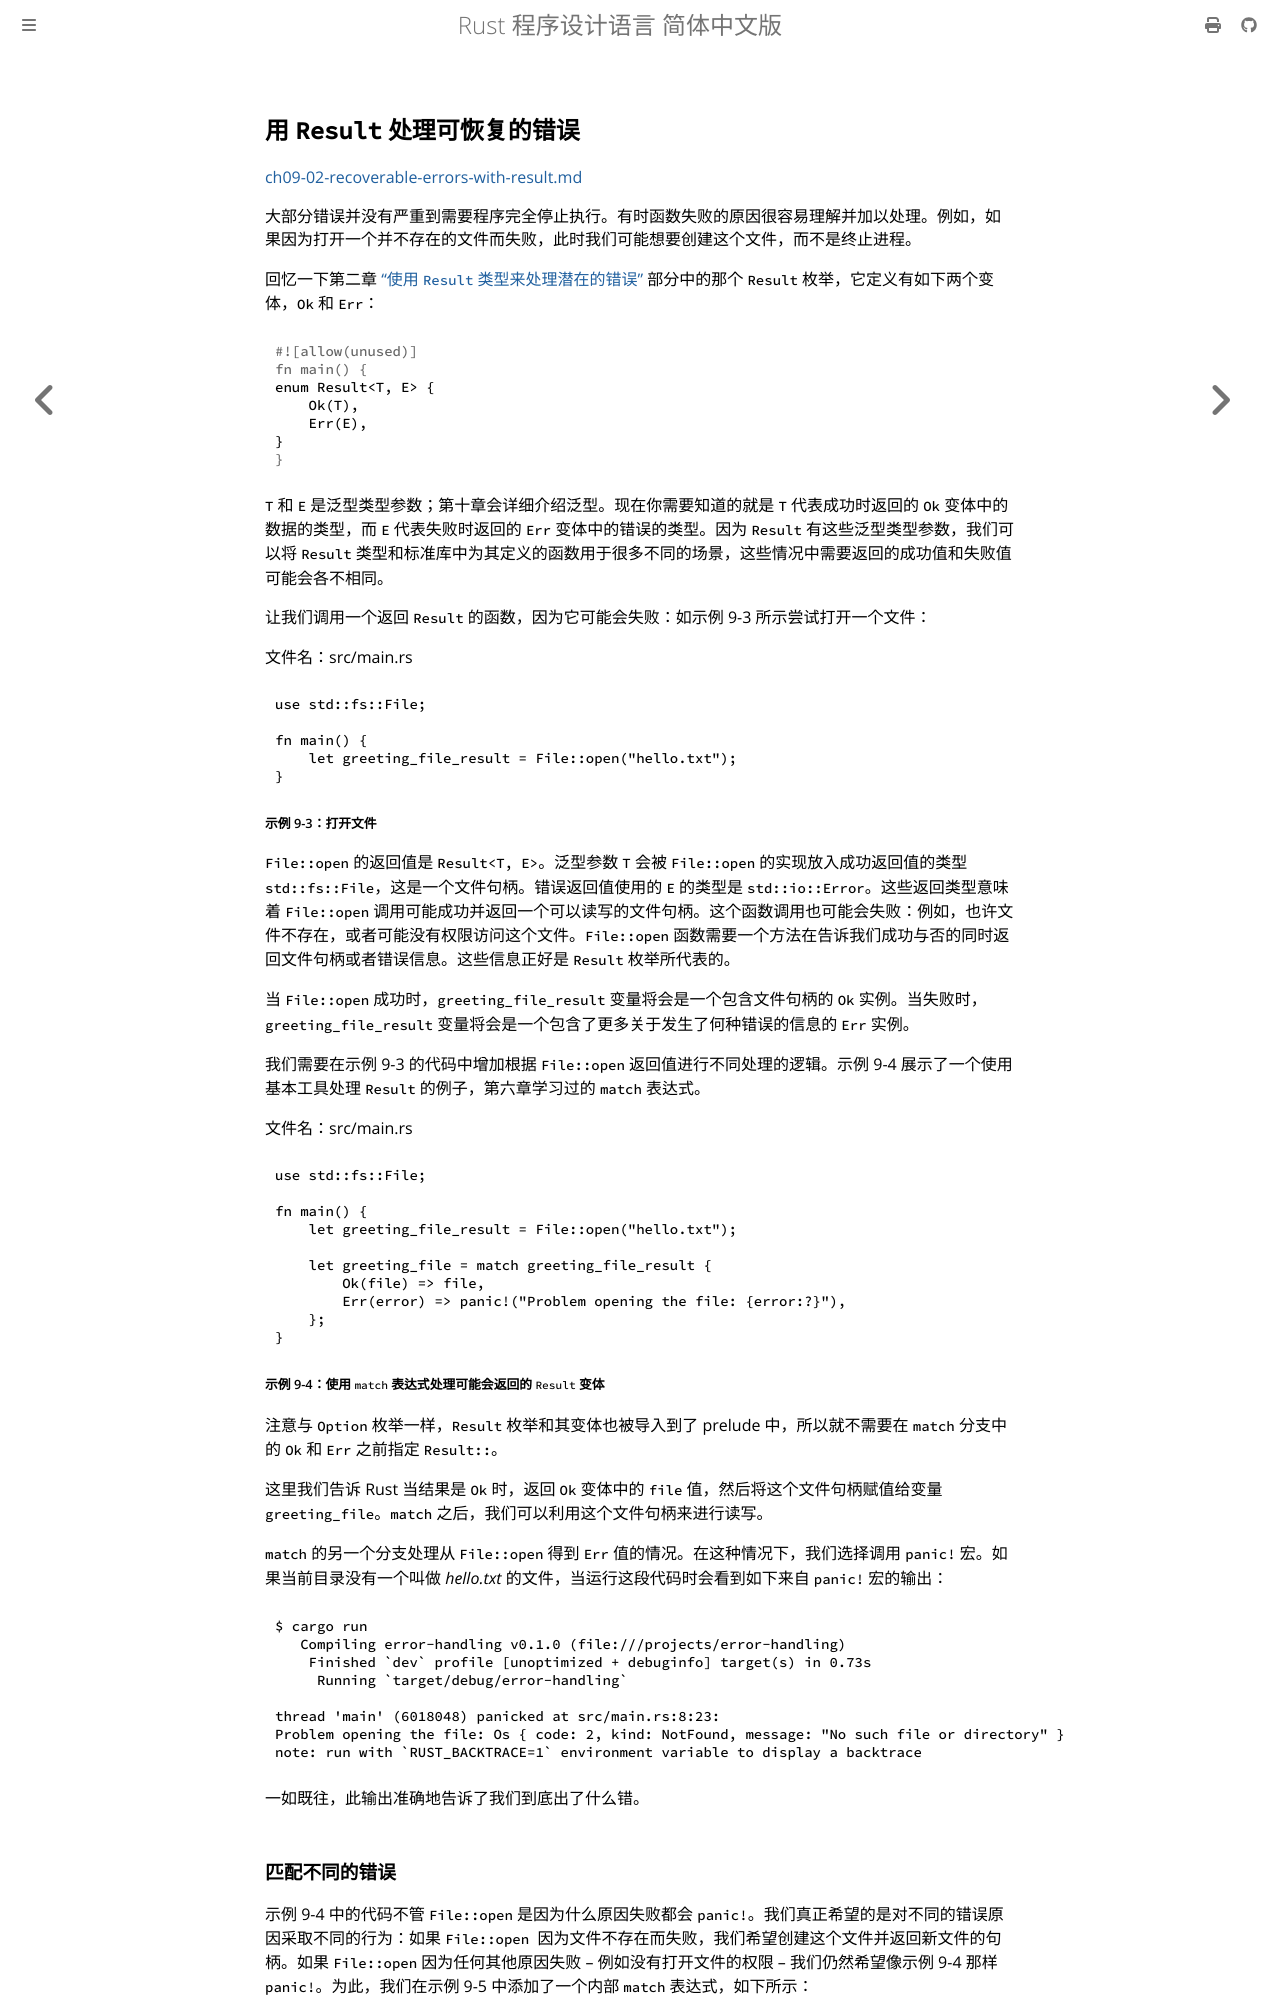

repository: KaiserY/trpl-zh-cn · page: ch09-02-recoverable-errors-with-result.html · generator: mdbook

## 用 `Result` 处理可恢复的错误

[ch09-02-recoverable-errors-with-result.md](https://github.com/rust-lang/book/blob/1500248d8f230566e4ec9f27fcbb8fe9e2898ab1/src/ch09-02-recoverable-errors-with-result.md)

大部分错误并没有严重到需要程序完全停止执行。有时函数失败的原因很容易理解并加以处理。例如，如果因为打开一个并不存在的文件而失败，此时我们可能想要创建这个文件，而不是终止进程。

回忆一下第二章 [“使用 `Result` 类型来处理潜在的错误”][handle_failure] 部分中的那个 `Result` 枚举，它定义有如下两个变体，`Ok` 和 `Err`：

```rust
enum Result<T, E> {
    Ok(T),
    Err(E),
}
```

`T` 和 `E` 是泛型类型参数；第十章会详细介绍泛型。现在你需要知道的就是 `T` 代表成功时返回的 `Ok` 变体中的数据的类型，而 `E` 代表失败时返回的 `Err` 变体中的错误的类型。因为 `Result` 有这些泛型类型参数，我们可以将 `Result` 类型和标准库中为其定义的函数用于很多不同的场景，这些情况中需要返回的成功值和失败值可能会各不相同。

让我们调用一个返回 `Result` 的函数，因为它可能会失败：如示例 9-3 所示尝试打开一个文件：

<span class="filename">文件名：src/main.rs</span>

```rust
{{#rustdoc_include ../listings/ch09-error-handling/listing-09-03/src/main.rs}}
```

<span class="caption">示例 9-3：打开文件</span>

`File::open` 的返回值是 `Result<T, E>`。泛型参数 `T` 会被 `File::open` 的实现放入成功返回值的类型 `std::fs::File`，这是一个文件句柄。错误返回值使用的 `E` 的类型是 `std::io::Error`。这些返回类型意味着 `File::open` 调用可能成功并返回一个可以读写的文件句柄。这个函数调用也可能会失败：例如，也许文件不存在，或者可能没有权限访问这个文件。`File::open` 函数需要一个方法在告诉我们成功与否的同时返回文件句柄或者错误信息。这些信息正好是 `Result` 枚举所代表的。

当 `File::open` 成功时，`greeting_file_result` 变量将会是一个包含文件句柄的 `Ok` 实例。当失败时，`greeting_file_result` 变量将会是一个包含了更多关于发生了何种错误的信息的 `Err` 实例。

我们需要在示例 9-3 的代码中增加根据 `File::open` 返回值进行不同处理的逻辑。示例 9-4 展示了一个使用基本工具处理 `Result` 的例子，第六章学习过的 `match` 表达式。

<span class="filename">文件名：src/main.rs</span>

```rust,should_panic
{{#rustdoc_include ../listings/ch09-error-handling/listing-09-04/src/main.rs}}
```

<span class="caption">示例 9-4：使用 `match` 表达式处理可能会返回的 `Result` 变体</span>

注意与 `Option` 枚举一样，`Result` 枚举和其变体也被导入到了 prelude 中，所以就不需要在 `match` 分支中的 `Ok` 和 `Err` 之前指定 `Result::`。

这里我们告诉 Rust 当结果是 `Ok` 时，返回 `Ok` 变体中的 `file` 值，然后将这个文件句柄赋值给变量 `greeting_file`。`match` 之后，我们可以利用这个文件句柄来进行读写。

`match` 的另一个分支处理从 `File::open` 得到 `Err` 值的情况。在这种情况下，我们选择调用 `panic!` 宏。如果当前目录没有一个叫做 *hello.txt* 的文件，当运行这段代码时会看到如下来自 `panic!` 宏的输出：

```console
{{#include ../listings/ch09-error-handling/listing-09-04/output.txt}}
```

一如既往，此输出准确地告诉了我们到底出了什么错。
